Photos from the image-classification dataset "testgit" in the GitHub repository vmohana/testgit. Its 6 classes are: centred, hexagonal, noise, oblique, rectangular, square.

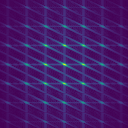
Label: oblique

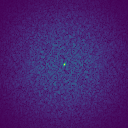
Label: noise

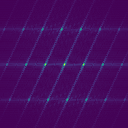
Label: centred

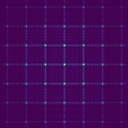
Label: square

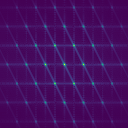
Label: hexagonal

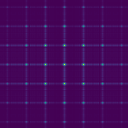
Label: rectangular
